Run: headless pygame with SDL's dummy video driver; simulated clock (each Clock.tick advances the game by its frame time, no real sleeping); random seed 0; keys injected as events and as key.get_pressed() state; no mouse input.
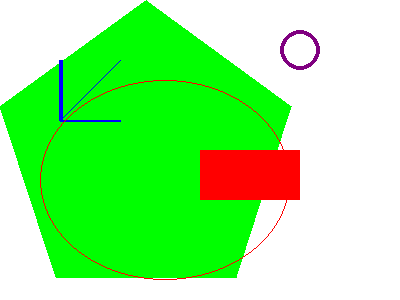
Frame 1 of 4 · flips 1–60 · no input
Frame 2 of 4 · flips 61–180 · tapped SPACE, RETURN · held RIGHT (→), D · screen unchanged from frame 1, image omitted
Frame 3 of 4 · flips 181–300 · held DOWN (↓), S · screen unchanged from frame 2, image omitted
Frame 4 of 4 · flips 301–420 · held LEFT (←), A, UP (↑), W · screen unchanged from frame 3, image omitted

The pygame program that drew these frames:


import pygame, sys
from pygame.locals import *

pygame.init()

RESOLUTION = (400,300)

DISPLAYSURF = pygame.display.set_mode(RESOLUTION) # single tuple arguement
pygame.display.set_caption("Pygame Intro")


# Colors    = (  R,  G,  B)

BLACK       = (  0,   0,   0)
WHITE       = (255, 255, 255)
RED         = (255,   0,   0)
GREEN       = (  0, 255,   0)
BLUE        = (  0,   0, 255)
PURPLE      = (128,   0, 128)

BGCOLOR = WHITE

# Draw some shapes on the screen
DISPLAYSURF.fill(BGCOLOR)
pygame.draw.polygon(DISPLAYSURF, GREEN, ((146,0),(291,106), (236,277), (56,277), (0,106))) 
pygame.draw.line(DISPLAYSURF, BLUE, (60,60), (60,120), 4)
pygame.draw.line(DISPLAYSURF, BLUE, (120,60), (60,120))
pygame.draw.line(DISPLAYSURF, BLUE, (60,120), (120,120), 2)
pygame.draw.circle(DISPLAYSURF, PURPLE, (300, 50), 20, 4) #(surface, color, center, radius, thickness)
pygame.draw.ellipse(DISPLAYSURF, RED, (40, 80,250,200), 1) #(surface, color, (rect))
pygame.draw.rect(DISPLAYSURF, RED, (200, 150, 100, 50)) #(surface, color, (rect - verticles of quadrilateral))

# Game loop
while (True):
    # Event loop
    for event in pygame.event.get():
        if event.type == QUIT:
            pygame.quit()
            sys.exit()

    pygame.display.update()
